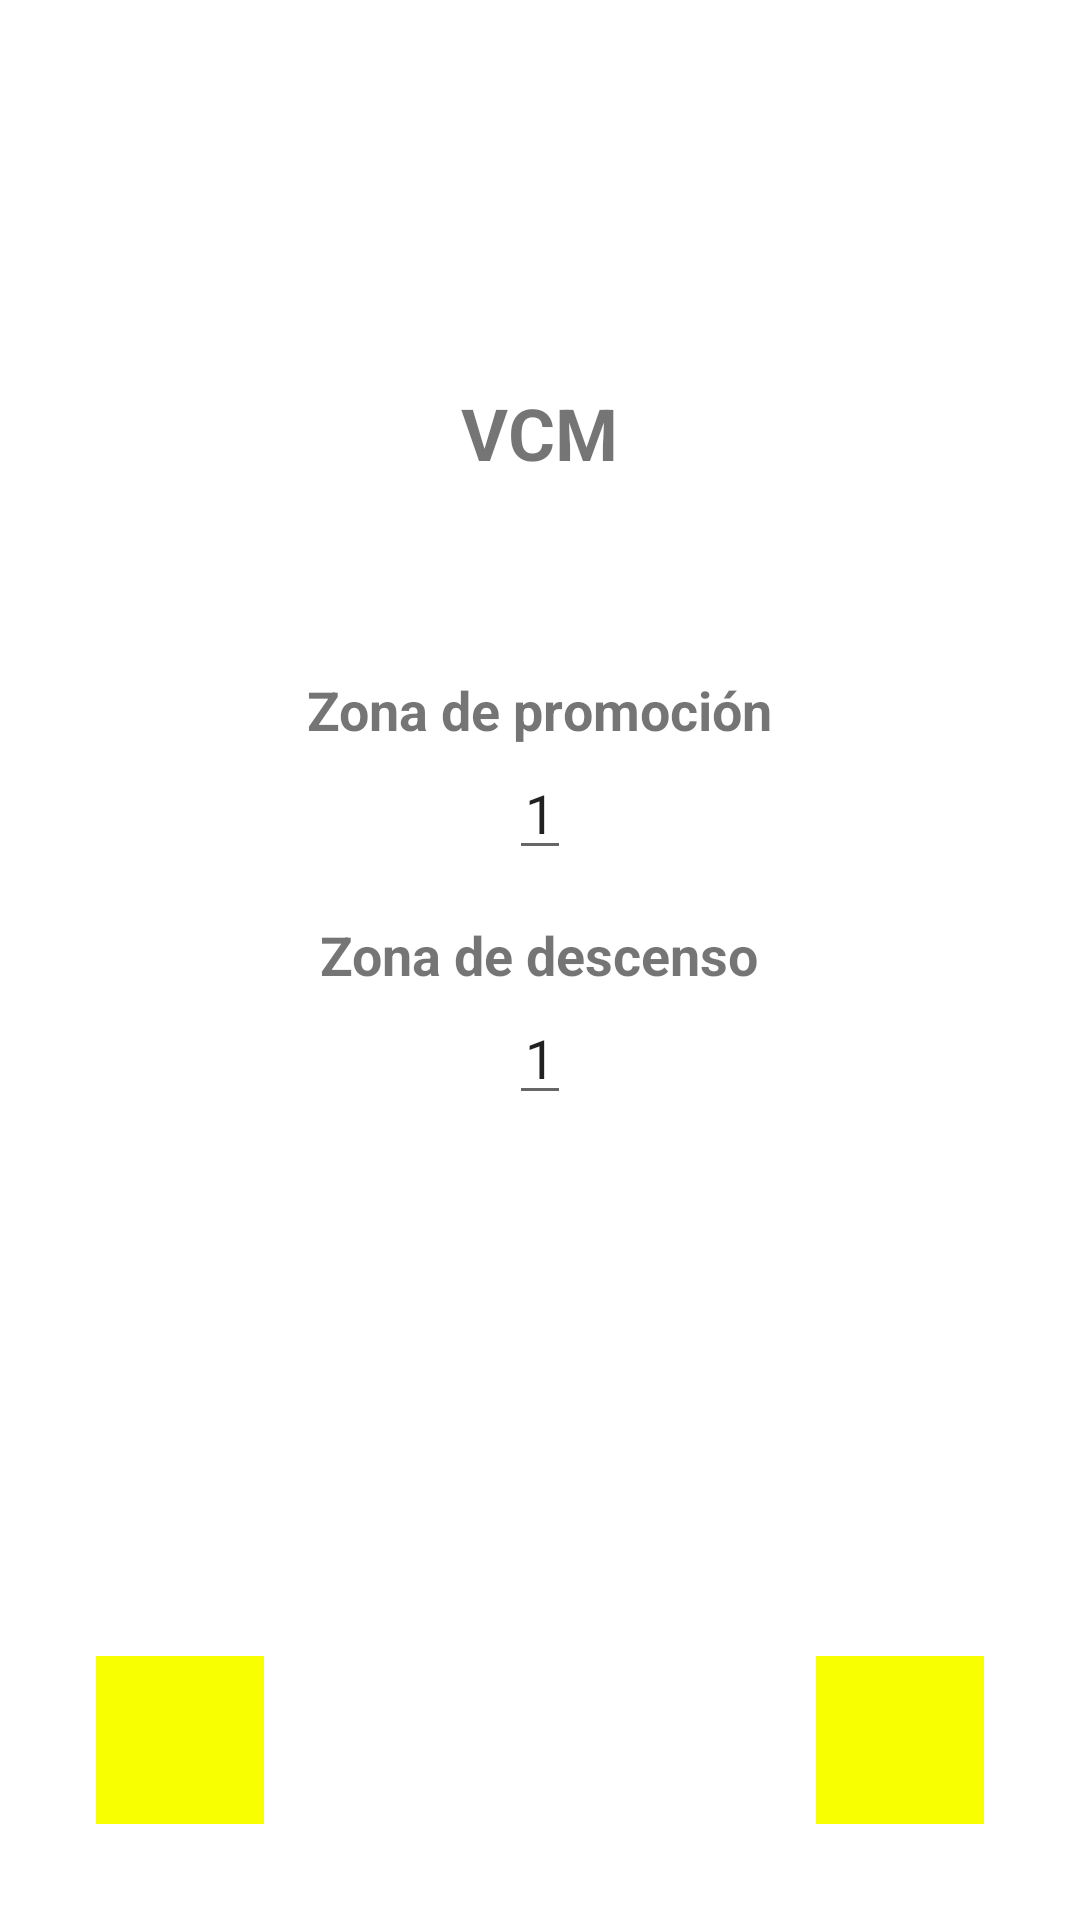

This screen was rendered from an Android layout file. Write that file and the resources it references.
<!-- AndroidManifest.xml: application theme Theme.APPVCM -->
<!-- res/layout/activity_zonas.xml -->
<?xml version="1.0" encoding="utf-8"?>
<RelativeLayout xmlns:android="http://schemas.android.com/apk/res/android"
    xmlns:tools="http://schemas.android.com/tools"
    android:layout_width="match_parent"
    android:fitsSystemWindows="true"
    android:layout_height="match_parent"
    android:padding="16dp"
    tools:context=".competition.zonas">

    
    <LinearLayout
        android:id="@+id/header_layout"
        android:layout_width="wrap_content"
        android:layout_height="wrap_content"
        android:orientation="vertical"
        android:gravity="center"
        android:layout_centerHorizontal="true"
        android:paddingTop="32dp"
        android:paddingBottom="32dp">

        <ImageView
            android:id="@+id/icon_vcm"
            android:layout_width="72dp"
            android:layout_height="72dp"
            android:src="@drawable/ic_menu_camera" />

        <TextView
            android:id="@+id/title_vcm"
            android:layout_width="wrap_content"
            android:layout_height="wrap_content"
            android:text="VCM"
            android:textSize="24sp"
            android:textStyle="bold"
            android:layout_marginTop="8dp" />
    </LinearLayout>

    
    <LinearLayout
        android:id="@+id/promotion_relegation_layout"
        android:layout_width="match_parent"
        android:layout_height="wrap_content"
        android:layout_below="@id/header_layout"
        android:orientation="vertical"
        android:gravity="center"
        android:layout_marginTop="32dp">

        
        <TextView
            android:id="@+id/label_promotion_zone"
            android:layout_width="wrap_content"
            android:layout_height="wrap_content"
            android:text="Zona de promoción"
            android:textSize="18sp"
            android:textStyle="bold" />

        <EditText
            android:id="@+id/edittext_promotion_zone"
            android:layout_width="wrap_content"
            android:layout_height="wrap_content"
            android:layout_marginBottom="16dp"
            android:inputType="number"
            android:text="1"
            android:textAlignment="center" />

        
        <TextView
            android:id="@+id/label_relegation_zone"
            android:layout_width="wrap_content"
            android:layout_height="wrap_content"
            android:text="Zona de descenso"
            android:textSize="18sp"
            android:textStyle="bold" />

        <EditText
            android:id="@+id/edittext_relegation_zone"
            android:layout_width="wrap_content"
            android:layout_height="wrap_content"
            android:inputType="number"
            android:text="1"
            android:textAlignment="center" />
    </LinearLayout>

    
    <ImageButton
        android:id="@+id/btn_back"
        android:layout_width="56dp"
        android:layout_height="56dp"
        android:layout_alignParentBottom="true"
        android:layout_alignParentStart="true"
        android:layout_marginBottom="16dp"
        android:layout_marginStart="16dp"
        android:src="@drawable/next"
        android:background="@color/yelow"
        android:contentDescription="Regresar" />

    <ImageButton
        android:id="@+id/btn_continue"
        android:layout_width="56dp"
        android:layout_height="56dp"
        android:layout_alignParentBottom="true"
        android:layout_alignParentEnd="true"
        android:layout_marginBottom="16dp"
        android:layout_marginEnd="16dp"
        android:src="@drawable/next"
        android:background="@color/yelow"
        android:contentDescription="Continuar" />

</RelativeLayout>
<!-- resources referenced by this layout -->
<resources>
  <color name="yelow">#F7FF00</color>
  <style name="Theme.APPVCM" parent="Theme.MaterialComponents.DayNight.DarkActionBar">
          
          <item name="colorPrimary">@color/purple_500</item>
          <item name="colorPrimaryVariant">@color/purple_700</item>
          <item name="colorOnPrimary">@color/white</item>
          
          <item name="colorSecondary">@color/teal_200</item>
          <item name="colorSecondaryVariant">@color/teal_700</item>
          <item name="colorOnSecondary">@color/black</item>
          
          <item name="android:statusBarColor">?attr/colorPrimaryVariant</item>
          
      </style>
  <color name="purple_500">#FF6200EE</color>
  <color name="purple_700">#FF3700B3</color>
  <color name="white">#FFFFFFFF</color>
  <color name="teal_200">#FF03DAC5</color>
  <color name="teal_700">#FF018786</color>
  <color name="black">#FF000000</color>
</resources>
